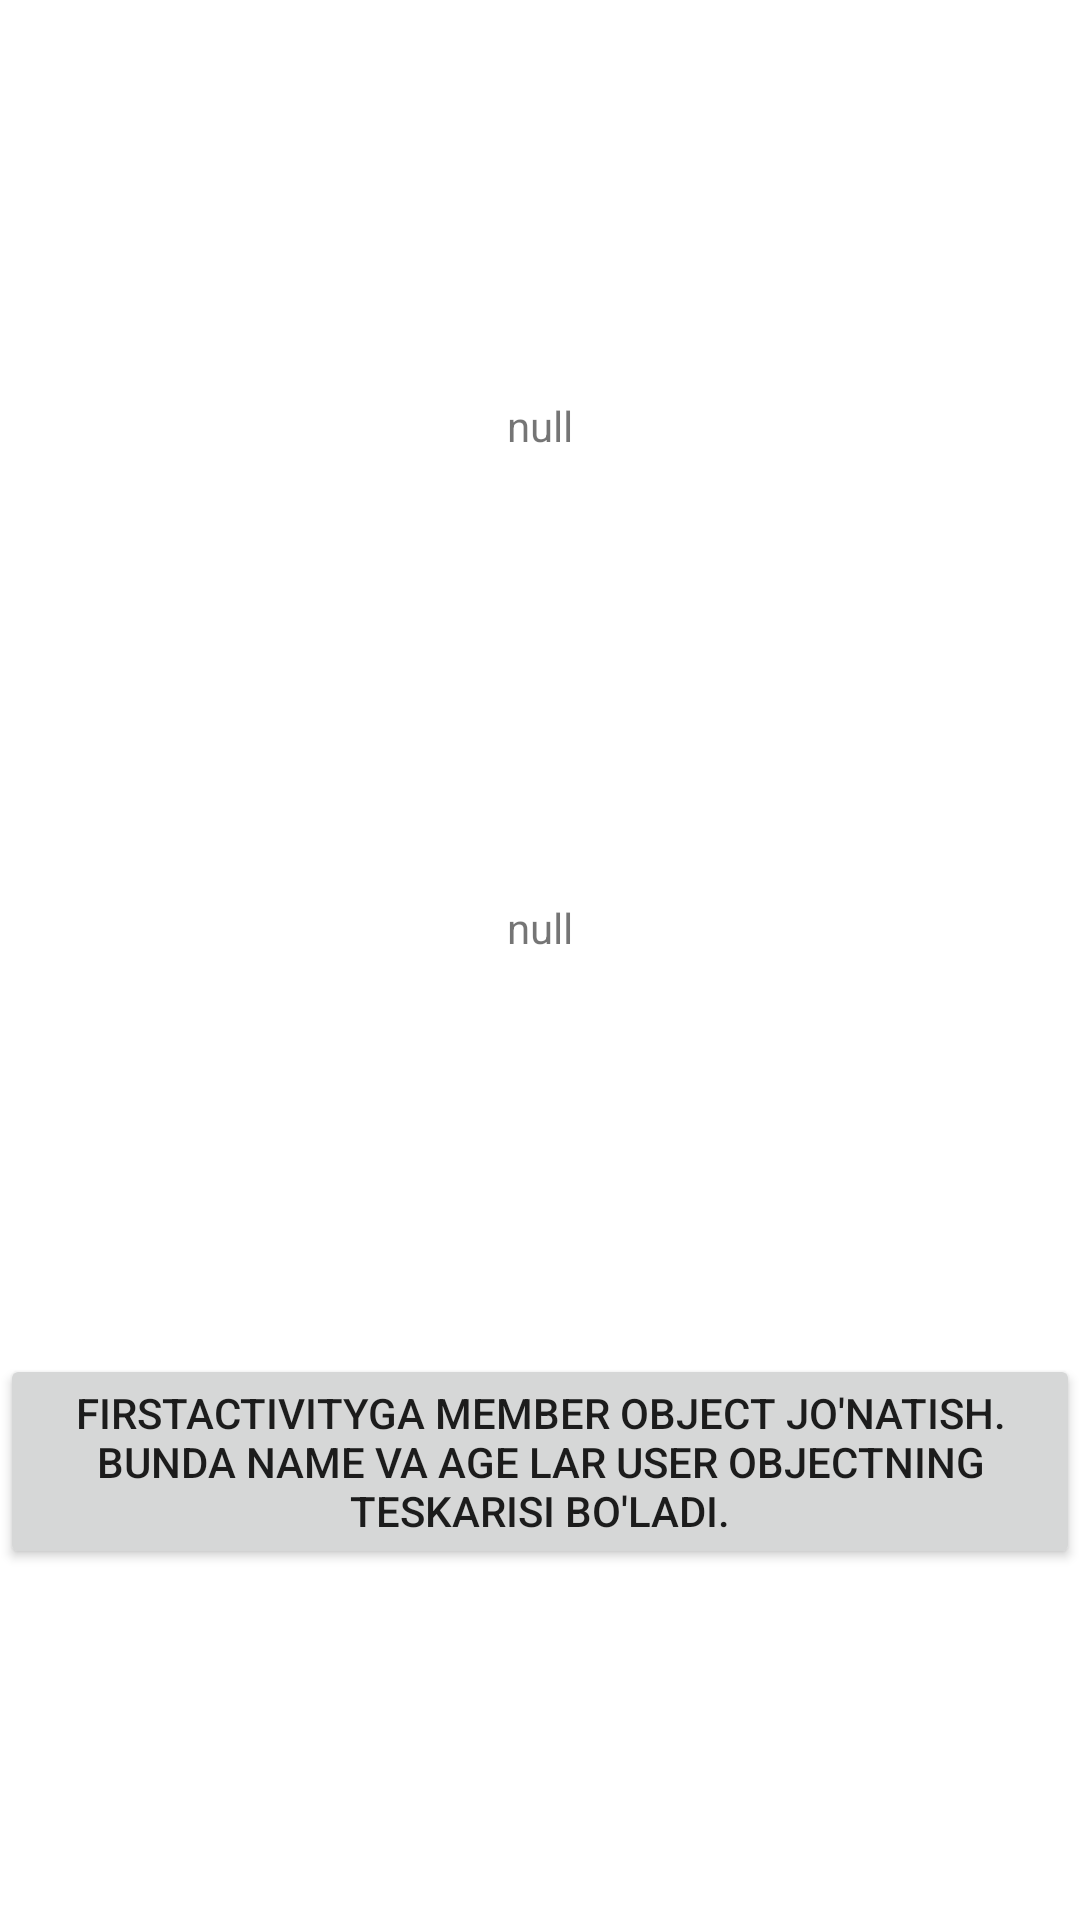

Produce the Android XML layout that renders to this screen, including the resource entries it uses.
<!-- AndroidManifest.xml: application theme Theme.Lesson4HW -->
<!-- res/layout/activity_task4_second.xml -->
<?xml version="1.0" encoding="utf-8"?>
<androidx.constraintlayout.widget.ConstraintLayout xmlns:android="http://schemas.android.com/apk/res/android"
    xmlns:app="http://schemas.android.com/apk/res-auto"
    xmlns:tools="http://schemas.android.com/tools"
    android:layout_width="match_parent"
    android:layout_height="match_parent"
    tools:context=".Task4_SecondActivity">

    <TextView
        android:id="@+id/tv_recieved_name"
        android:layout_width="match_parent"
        android:layout_height="50dp"
        android:textAlignment="center"
        app:layout_constraintBottom_toTopOf="@+id/tv_recieved_age"
        app:layout_constraintTop_toTopOf="parent"
        android:text="null"
        android:gravity="center"/>



    <TextView
        android:text="null"
        android:gravity="center"
        android:id="@+id/tv_recieved_age"
        android:layout_width="match_parent"
        android:layout_height="50dp"
        android:textAlignment="center"
        app:layout_constraintBottom_toTopOf="@+id/button"
        app:layout_constraintTop_toBottomOf="@+id/tv_recieved_name" />

    <Button
        android:id="@+id/button"
        android:layout_width="wrap_content"
        android:layout_height="wrap_content"
        android:text="FirstActivityga Member object jo'natish. Bunda name va age lar user objectning teskarisi bo'ladi."
        app:layout_constraintBottom_toBottomOf="parent"
        app:layout_constraintEnd_toEndOf="parent"
        app:layout_constraintHorizontal_bias="0.5"
        app:layout_constraintStart_toStartOf="parent"
        app:layout_constraintTop_toBottomOf="@+id/tv_recieved_age" />


</androidx.constraintlayout.widget.ConstraintLayout>
<!-- resources referenced by this layout -->
<resources>
  <style name="Theme.Lesson4HW" parent="Theme.MaterialComponents.DayNight.DarkActionBar">
          
          <item name="colorPrimary">@color/purple_500</item>
          <item name="colorPrimaryVariant">@color/purple_700</item>
          <item name="colorOnPrimary">@color/white</item>
          
          <item name="colorSecondary">@color/teal_200</item>
          <item name="colorSecondaryVariant">@color/teal_700</item>
          <item name="colorOnSecondary">@color/black</item>
          
          <item name="android:statusBarColor" tools:targetApi="l">?attr/colorPrimaryVariant</item>
          
      </style>
  <!-- not gathered from this repository: default colours our renderer supplied (Android Studio template values) -->
  <color name="purple_500">#FF6200EE</color>
  <color name="purple_700">#FF3700B3</color>
  <color name="teal_200">#FF03DAC5</color>
  <color name="teal_700">#FF018786</color>
  <color name="black">#FF000000</color>
  <color name="white">#FFFFFFFF</color>
</resources>
